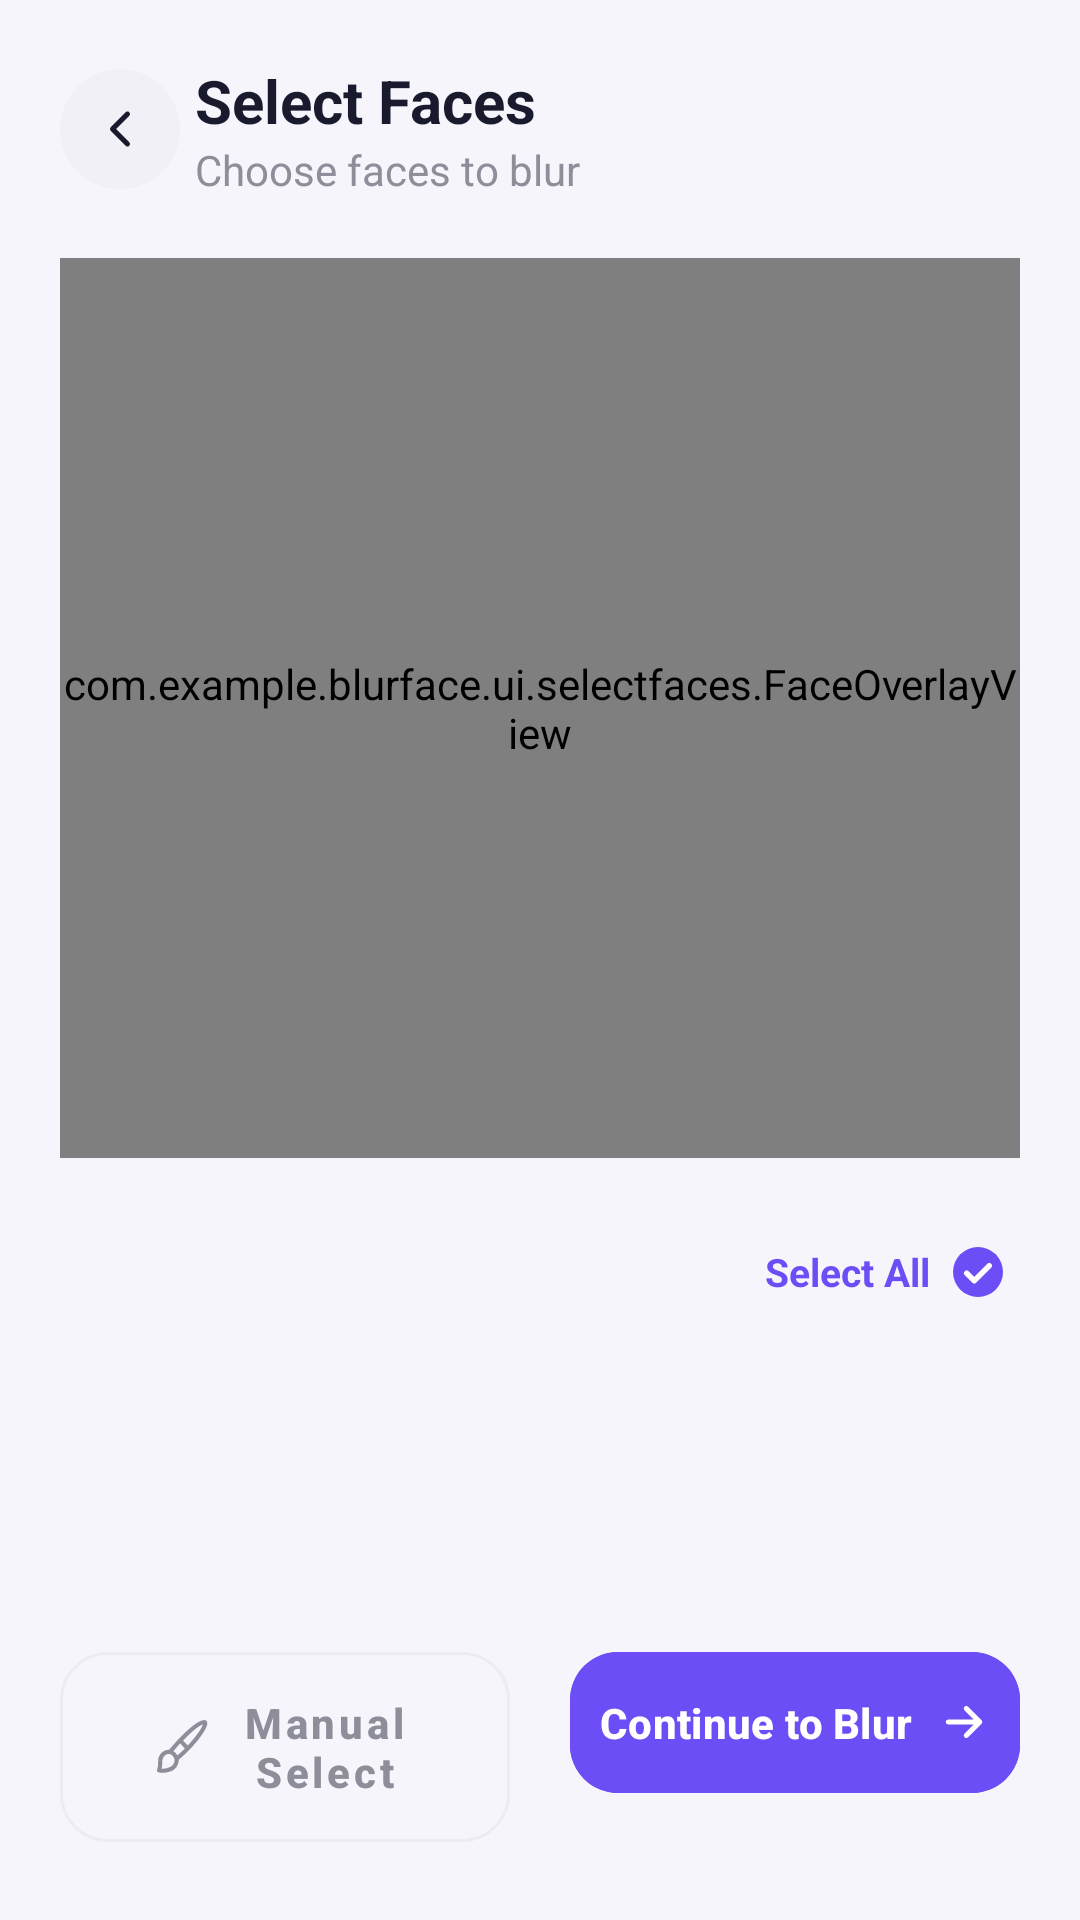

Android layout source for this screen:
<!-- AndroidManifest.xml: application theme Theme.BlurFace -->
<!-- res/layout/fragment_select_faces.xml -->
<?xml version="1.0" encoding="utf-8"?>
<androidx.constraintlayout.widget.ConstraintLayout
    xmlns:android="http://schemas.android.com/apk/res/android"
    xmlns:app="http://schemas.android.com/apk/res-auto"
    xmlns:tools="http://schemas.android.com/tools"
    android:layout_width="match_parent"
    android:layout_height="match_parent"
    android:background="@color/bg_scaffold"
    tools:context=".ui.selectfaces.SelectFacesFragment">

    <androidx.core.widget.NestedScrollView
        android:id="@+id/scrollView"
        android:layout_width="match_parent"
        android:layout_height="0dp"
        android:clipToPadding="false"
        android:paddingBottom="88dp"
        app:layout_constraintTop_toTopOf="parent"
        app:layout_constraintBottom_toTopOf="@id/bottomBar"
        app:layout_constraintStart_toStartOf="parent"
        app:layout_constraintEnd_toEndOf="parent">

        <LinearLayout
            android:layout_width="match_parent"
            android:layout_height="wrap_content"
            android:orientation="vertical"
            android:padding="20dp">

            <androidx.constraintlayout.widget.ConstraintLayout
                android:layout_width="match_parent"
                android:layout_height="wrap_content">
                <ImageView
                    android:id="@+id/btnBack"
                    android:layout_width="40dp"
                    android:layout_height="40dp"
                    android:padding="10dp"
                    android:background="@drawable/bg_icon_circle_light"
                    android:src="@drawable/ic_back"
                    android:clickable="true"
                    android:focusable="true"
                    android:contentDescription="@string/cd_back"
                    app:layout_constraintStart_toStartOf="parent"
                    app:layout_constraintTop_toTopOf="parent"
                    app:layout_constraintBottom_toBottomOf="parent"/>

                <TextView
                    android:id="@+id/tvSelectFaces"
                    android:layout_width="wrap_content"
                    android:layout_height="wrap_content"
                    android:text="@string/select_faces_title"
                    android:textColor="@color/text_primary"
                    android:textSize="20sp"
                    android:textStyle="bold"
                    android:layout_marginStart="5dp"
                    app:layout_constraintStart_toEndOf="@+id/btnBack"
                    app:layout_constraintTop_toTopOf="parent"/>

                <TextView
                    android:layout_width="wrap_content"
                    android:layout_height="wrap_content"
                    android:text="Choose faces to blur"
                    app:layout_constraintTop_toBottomOf="@id/tvSelectFaces"
                    app:layout_constraintStart_toStartOf="@id/tvSelectFaces"
                    android:textColor="@color/text_secondary"/>

            </androidx.constraintlayout.widget.ConstraintLayout>


            <FrameLayout
                android:layout_width="match_parent"
                android:layout_height="300dp"
                android:layout_marginTop="20dp">

                <androidx.cardview.widget.CardView
                    android:layout_width="match_parent"
                    android:layout_height="match_parent"
                    app:cardCornerRadius="20dp"
                    app:cardElevation="0dp">

                    <ImageView
                        android:id="@+id/ivPreview"
                        android:layout_width="match_parent"
                        android:layout_height="match_parent"
                        android:scaleType="fitCenter"
                        tools:src="@color/divider"
                        android:contentDescription="@string/cd_selected_photo" />
                </androidx.cardview.widget.CardView>

                <com.example.blurface.ui.selectfaces.FaceOverlayView
                    android:id="@+id/faceOverlay"
                    android:layout_width="match_parent"
                    android:layout_height="match_parent" />
            </FrameLayout>

            <LinearLayout
                android:layout_width="match_parent"
                android:layout_height="wrap_content"
                android:layout_marginTop="24dp"
                android:orientation="horizontal"
                android:gravity="center_vertical">

                <TextView
                    android:id="@+id/tvDetectedCount"
                    android:layout_width="0dp"
                    android:layout_height="wrap_content"
                    android:layout_weight="1"
                    android:textSize="16sp"
                    android:textStyle="bold"
                    android:textColor="@color/text_primary"
                    tools:text="Detected Faces (5)" />

                <LinearLayout
                    android:id="@+id/btnSelectAll"
                    android:layout_width="wrap_content"
                    android:layout_height="wrap_content"
                    android:orientation="horizontal"
                    android:gravity="center_vertical"
                    android:clickable="true"
                    android:focusable="true"
                    android:padding="4dp">

                    <TextView
                        android:layout_width="wrap_content"
                        android:layout_height="wrap_content"
                        android:text="@string/select_all"
                        android:textSize="13sp"
                        android:textStyle="bold"
                        android:textColor="@color/purple_primary" />

                    <ImageView
                        android:id="@+id/ivSelectAllIcon"
                        android:layout_width="20dp"
                        android:layout_height="20dp"
                        android:layout_marginStart="6dp"
                        android:src="@drawable/ic_check_circle"
                        android:contentDescription="@null" />
                </LinearLayout>
            </LinearLayout>

            <LinearLayout
                android:layout_width="match_parent"
                android:layout_height="wrap_content"
                android:layout_marginTop="12dp"
                android:background="@drawable/bg_card_rounded"
                android:orientation="vertical">

                <androidx.recyclerview.widget.RecyclerView
                    android:id="@+id/rvFaces"
                    android:layout_width="match_parent"
                    android:layout_height="wrap_content"
                    android:nestedScrollingEnabled="false"
                    app:layoutManager="androidx.recyclerview.widget.LinearLayoutManager"
                    tools:listitem="@layout/item_detected_face" />
            </LinearLayout>

        </LinearLayout>
    </androidx.core.widget.NestedScrollView>

    <LinearLayout
        android:id="@+id/bottomBar"
        android:layout_width="match_parent"
        android:layout_height="wrap_content"
        android:background="@color/bg_scaffold"
        android:orientation="horizontal"
        android:padding="20dp"
        app:layout_constraintBottom_toBottomOf="parent"
        app:layout_constraintStart_toStartOf="parent"
        app:layout_constraintEnd_toEndOf="parent">

        <com.google.android.material.button.MaterialButton
            android:id="@+id/btnManualSelect"
            style="@style/Widget.MaterialComponents.Button.OutlinedButton"
            android:layout_width="0dp"
            android:layout_height="wrap_content"
            android:layout_weight="1"
            android:layout_marginEnd="10dp"
            android:backgroundTint="@android:color/transparent"
            app:strokeColor="@color/divider"
            app:strokeWidth="1dp"
            app:cornerRadius="16dp"
            app:icon="@drawable/ic_brush"
            app:iconPadding="8dp"
            app:iconGravity="textStart"
            android:textAllCaps="false"
            app:iconTint="@color/text_secondary"
            android:paddingVertical="14dp"
            android:text="@string/manual_select"
            android:textColor="@color/text_secondary"
            android:textStyle="bold"
            android:textSize="14sp" />

        <com.google.android.material.button.MaterialButton
            android:id="@+id/btnContinue"
            android:layout_width="0dp"
            android:layout_height="wrap_content"
            android:layout_weight="1"
            android:layout_marginStart="10dp"
            android:backgroundTint="@color/purple_primary"
            app:cornerRadius="16dp"
            app:icon="@drawable/ic_arrow_right"
            app:iconPadding="8dp"
            app:iconGravity="textEnd"
            app:iconTint="@color/white"
            android:paddingVertical="14dp"
            android:paddingHorizontal="0dp"
            android:text="@string/continue_to_blur"
            android:textColor="@color/white"
            android:textStyle="bold"
            android:textSize="14sp"
            android:textAllCaps="false"
            android:maxLines="1"
            android:ellipsize="end" />
    </LinearLayout>

</androidx.constraintlayout.widget.ConstraintLayout>
<!-- res/layout/item_detected_face.xml (included above) -->
<?xml version="1.0" encoding="utf-8"?>
<LinearLayout xmlns:android="http://schemas.android.com/apk/res/android"
    xmlns:app="http://schemas.android.com/apk/res-auto"
    xmlns:tools="http://schemas.android.com/tools"
    android:layout_width="match_parent"
    android:layout_height="wrap_content"
    android:background="?attr/selectableItemBackground"
    android:clickable="true"
    android:focusable="true"
    android:gravity="center_vertical"
    android:orientation="horizontal"
    android:paddingHorizontal="16dp"
    android:paddingVertical="12dp">

    <CheckBox
        android:id="@+id/cbSelected"
        android:layout_width="wrap_content"
        android:layout_height="wrap_content"
        android:minWidth="24dp"
        android:minHeight="24dp"
        android:button="@drawable/selector_checkbox"
        android:buttonTint="@null"
        app:buttonTint="@null"
        android:background="@null"
        android:clickable="false"
        android:focusable="false" />

    <androidx.cardview.widget.CardView
        android:layout_width="44dp"
        android:layout_height="44dp"
        android:layout_marginStart="14dp"
        app:cardCornerRadius="22dp"
        app:cardElevation="0dp">

        <ImageView
            android:id="@+id/ivFaceThumb"
            android:layout_width="match_parent"
            android:layout_height="match_parent"
            android:scaleType="centerCrop"
            tools:src="@color/divider"
            android:contentDescription="@null" />
    </androidx.cardview.widget.CardView>

    <LinearLayout
        android:layout_width="0dp"
        android:layout_height="wrap_content"
        android:layout_marginStart="14dp"
        android:layout_weight="1"
        android:orientation="vertical">

        <TextView
            android:id="@+id/tvFaceLabel"
            android:layout_width="wrap_content"
            android:layout_height="wrap_content"
            android:textSize="14sp"
            android:textStyle="bold"
            android:textColor="@color/text_primary"
            tools:text="Face 1" />

        <TextView
            android:layout_width="wrap_content"
            android:layout_height="wrap_content"
            android:layout_marginTop="2dp"
            android:text="@string/tap_to_preview"
            android:textSize="12sp"
            android:textColor="@color/text_secondary" />
    </LinearLayout>

    <ImageView
        android:layout_width="16dp"
        android:layout_height="16dp"
        android:src="@drawable/ic_chevron_right"
        android:contentDescription="@null" />

</LinearLayout>
<!-- resources referenced by this layout -->
<resources>
  <color name="bg_scaffold">#F6F5FB</color>
  <color name="divider">#ECECF2</color>
  <color name="purple_primary">#6C4DF6</color>
  <color name="text_primary">#1A1A2E</color>
  <color name="text_secondary">#8E8E9B</color>
  <color name="white">#FFFFFFFF</color>
  <!-- drawable bg_icon_circle_light (drawable) -->
  <?xml version="1.0" encoding="utf-8"?>
  <shape xmlns:android="http://schemas.android.com/apk/res/android">
      <oval />
      <corners android:radius="20dp" />
      <solid android:color="#F1F0F7" />
  </shape>
  <!-- drawable ic_arrow_right (drawable) -->
  <?xml version="1.0" encoding="utf-8"?>
  <vector xmlns:android="http://schemas.android.com/apk/res/android"
      android:width="18dp"
      android:height="18dp"
      android:viewportWidth="24"
      android:viewportHeight="24">
      <path
          android:strokeColor="@android:color/white"
          android:strokeWidth="2.2"
          android:strokeLineCap="round"
          android:strokeLineJoin="round"
          android:fillColor="#00000000"
          android:pathData="M5,12 H19 M13,6 L19,12 L13,18" />
  </vector>
  <!-- drawable ic_back (drawable) -->
  <?xml version="1.0" encoding="utf-8"?>
  <vector xmlns:android="http://schemas.android.com/apk/res/android"
      android:width="20dp"
      android:height="20dp"
      android:viewportWidth="24"
      android:viewportHeight="24">
      <path
          android:strokeColor="@color/text_primary"
          android:strokeWidth="2"
          android:strokeLineCap="round"
          android:strokeLineJoin="round"
          android:fillColor="#00000000"
          android:pathData="M15,6 L9,12 L15,18" />
  </vector>
  <!-- drawable ic_check_circle (drawable) -->
  <?xml version="1.0" encoding="utf-8"?>
  <vector xmlns:android="http://schemas.android.com/apk/res/android"
      android:width="20dp"
      android:height="20dp"
      android:viewportWidth="24"
      android:viewportHeight="24">
  
      <path
          android:fillColor="@color/purple_primary"
          android:pathData="M12,12 m-10,0 a10,10 0 1,1 20,0 a10,10 0 1,1 -20,0" />
  
      <path
          android:strokeColor="@android:color/white"
          android:strokeWidth="2.2"
          android:strokeLineCap="round"
          android:strokeLineJoin="round"
          android:fillColor="#00000000"
          android:pathData="M7.5,12.5 L10.5,15.5 L16.5,9.5" />
  </vector>
  <!-- drawable ic_chevron_right (drawable) -->
  <?xml version="1.0" encoding="utf-8"?>
  <vector xmlns:android="http://schemas.android.com/apk/res/android"
      android:width="20dp"
      android:height="20dp"
      android:viewportWidth="24"
      android:viewportHeight="24"
      android:tint="@color/icon_inactive">
      <path
          android:strokeColor="@android:color/white"
          android:strokeWidth="2"
          android:strokeLineCap="round"
          android:strokeLineJoin="round"
          android:fillColor="#00000000"
          android:pathData="M9,6 L15,12 L9,18" />
  </vector>
  <string name="cd_back">Back</string>
  <string name="cd_selected_photo">Selected photo</string>
  <string name="continue_to_blur">Continue to Blur</string>
  <string name="manual_select">Manual Select</string>
  <string name="select_all">Select All</string>
  <string name="select_faces_title">Select Faces</string>
  <string name="tap_to_preview">Tap to preview</string>
  <style name="Theme.BlurFace" parent="Base.Theme.BlurFace" />
  <color name="icon_inactive">#B7B7C3</color>
  <style name="Base.Theme.BlurFace" parent="Theme.Material3.Light.NoActionBar">
          
          
      </style>
</resources>
